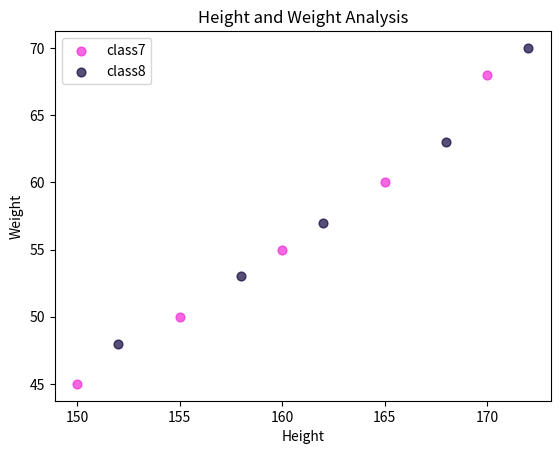

Here is the Python script that generated this plot:
import matplotlib.pyplot as mb
import numpy as np

height1 =np.array([150, 155, 160, 165, 170])
weight1 =np.array([45, 50, 55, 60, 68])

height2 =np.array([152, 158, 162, 168, 172]) 
weight2 =np.array([48, 53, 57, 63, 70]) 

mb.title("Height and Weight Analysis")
mb.xlabel("Height")
mb.ylabel("Weight")
#aplha = Transparancy 
# S is size of the scatters
#label will identify the sings if their is more than one to view call legend function

mb.scatter(height1,weight1, color="#f029d5",
                          alpha=0.7,
                          s=40, 
                          label="class7")

mb.scatter(height2,weight2, color="#11043E",
                          alpha=0.7,
                          s=40,
                          label="class8")

mb.legend()
mb.show()
